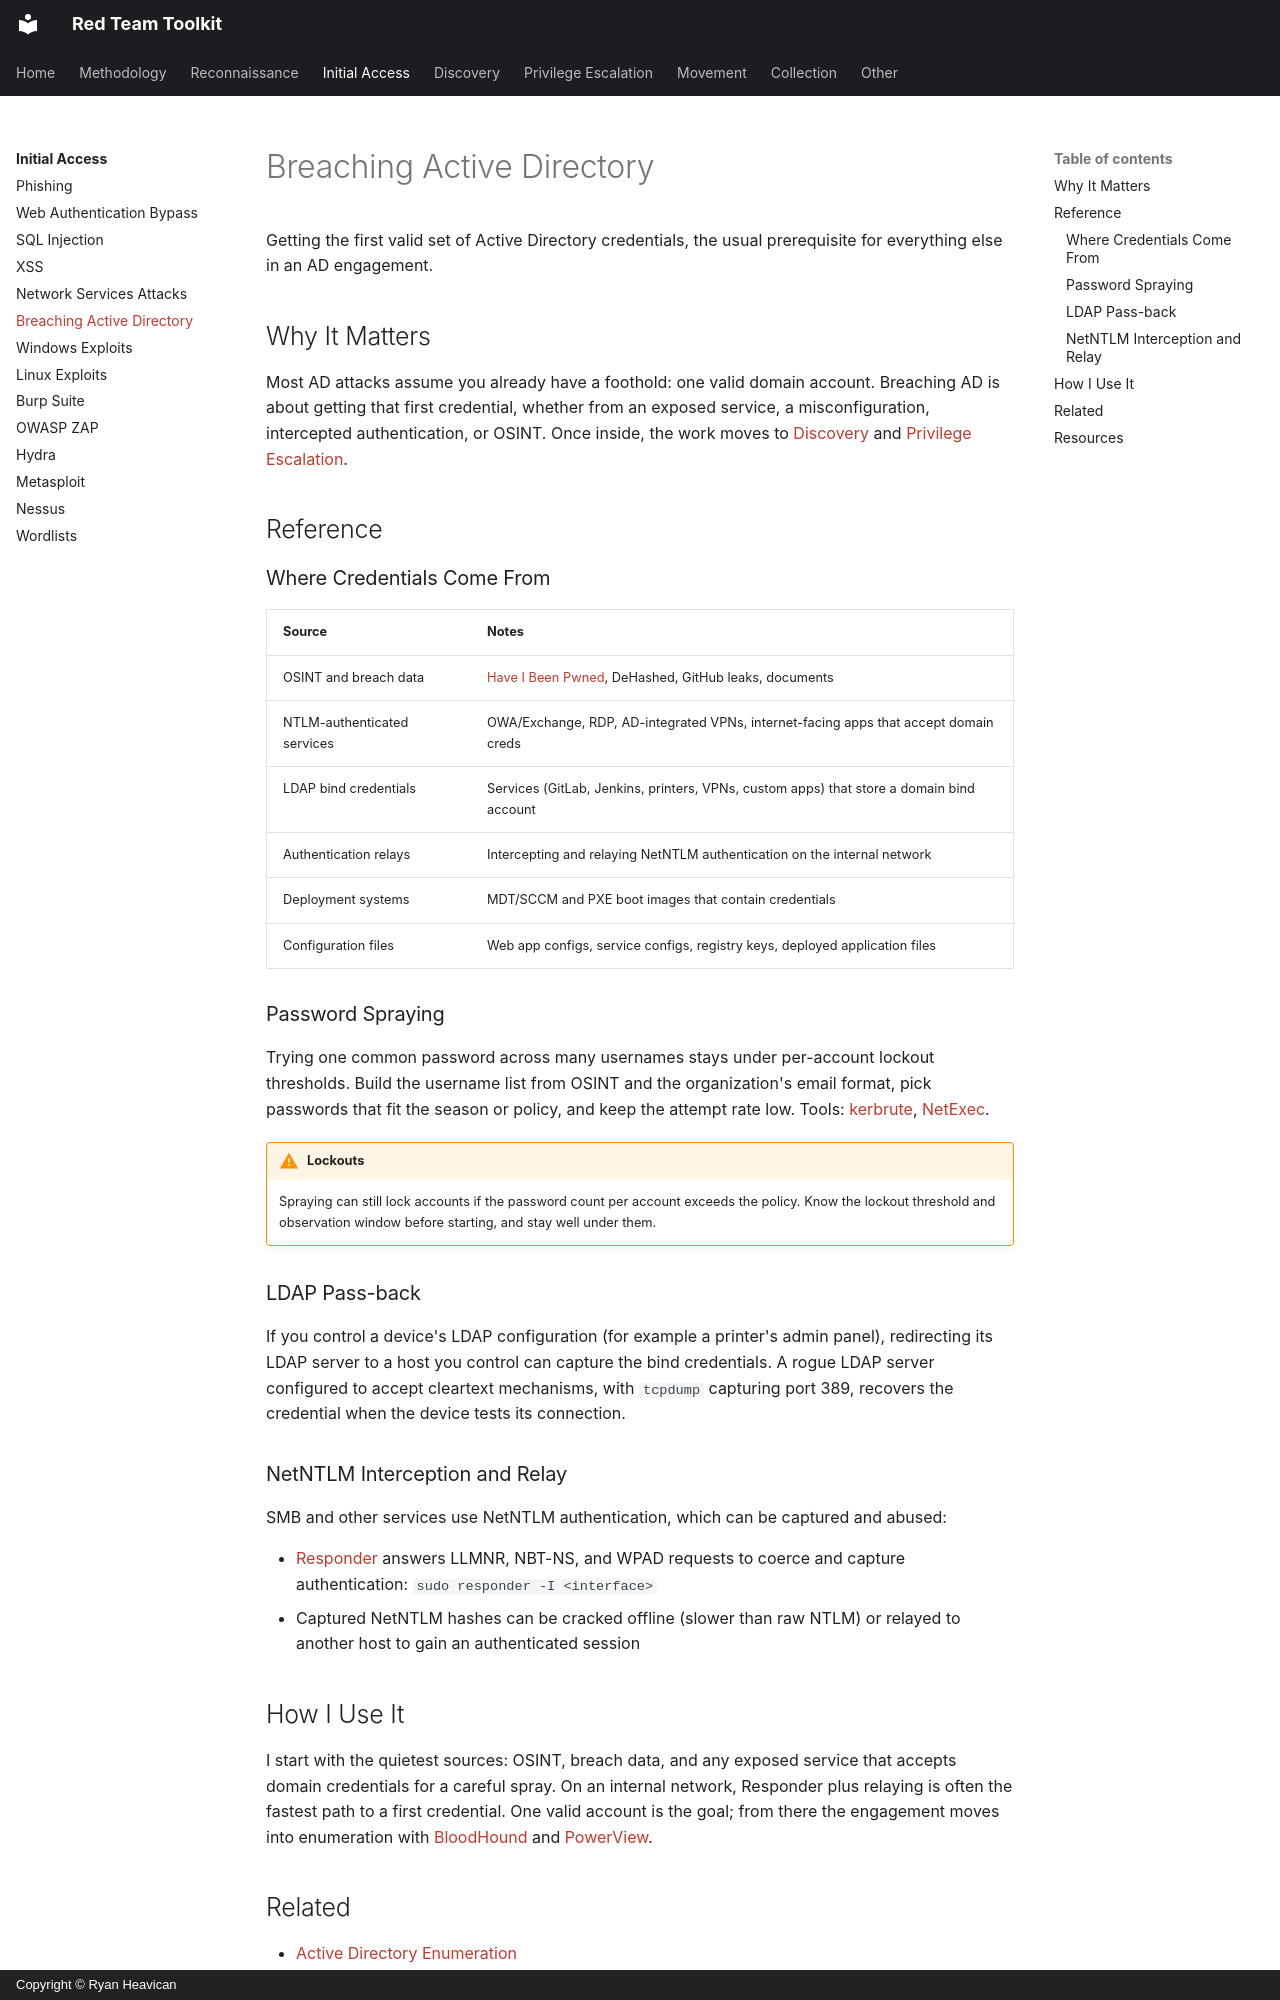

repository: EvolvingSysadmin/Red-Team-Toolkit · page: initial-access/breaching-active-directory/index.html · generator: mkdocs · copyright: Copyright © Ryan Heavican

# Breaching Active Directory

Getting the first valid set of Active Directory credentials, the usual prerequisite for everything else in an AD engagement.

## Why It Matters

Most AD attacks assume you already have a foothold: one valid domain account. Breaching AD is about getting that first credential, whether from an exposed service, a misconfiguration, intercepted authentication, or OSINT. Once inside, the work moves to [Discovery](../discovery/index.md) and [Privilege Escalation](../privilege-escalation/index.md).

## Reference

### Where Credentials Come From

| Source | Notes |
| :--- | :--- |
| OSINT and breach data | [Have I Been Pwned](https://haveibeenpwned.com/), DeHashed, GitHub leaks, documents |
| NTLM-authenticated services | OWA/Exchange, RDP, AD-integrated VPNs, internet-facing apps that accept domain creds |
| LDAP bind credentials | Services (GitLab, Jenkins, printers, VPNs, custom apps) that store a domain bind account |
| Authentication relays | Intercepting and relaying NetNTLM authentication on the internal network |
| Deployment systems | MDT/SCCM and PXE boot images that contain credentials |
| Configuration files | Web app configs, service configs, registry keys, deployed application files |

### Password Spraying

Trying one common password across many usernames stays under per-account lockout thresholds. Build the username list from OSINT and the organization's email format, pick passwords that fit the season or policy, and keep the attempt rate low. Tools: [kerbrute](https://github.com/ropnop/kerbrute), [NetExec](https://github.com/Pennyw0rth/NetExec).

!!! warning "Lockouts"
    Spraying can still lock accounts if the password count per account exceeds the policy. Know the lockout threshold and observation window before starting, and stay well under them.

### LDAP Pass-back

If you control a device's LDAP configuration (for example a printer's admin panel), redirecting its LDAP server to a host you control can capture the bind credentials. A rogue LDAP server configured to accept cleartext mechanisms, with `tcpdump` capturing port 389, recovers the credential when the device tests its connection.

### NetNTLM Interception and Relay

SMB and other services use NetNTLM authentication, which can be captured and abused:

* [Responder](https://github.com/lgandx/Responder) answers LLMNR, NBT-NS, and WPAD requests to coerce and capture authentication: `sudo responder -I <interface>`
* Captured NetNTLM hashes can be cracked offline (slower than raw NTLM) or relayed to another host to gain an authenticated session

## How I Use It

I start with the quietest sources: OSINT, breach data, and any exposed service that accepts domain credentials for a careful spray. On an internal network, Responder plus relaying is often the fastest path to a first credential. One valid account is the goal; from there the engagement moves into enumeration with [BloodHound](../discovery/active-directory-enumeration.md) and [PowerView](../discovery/powerview.md).
